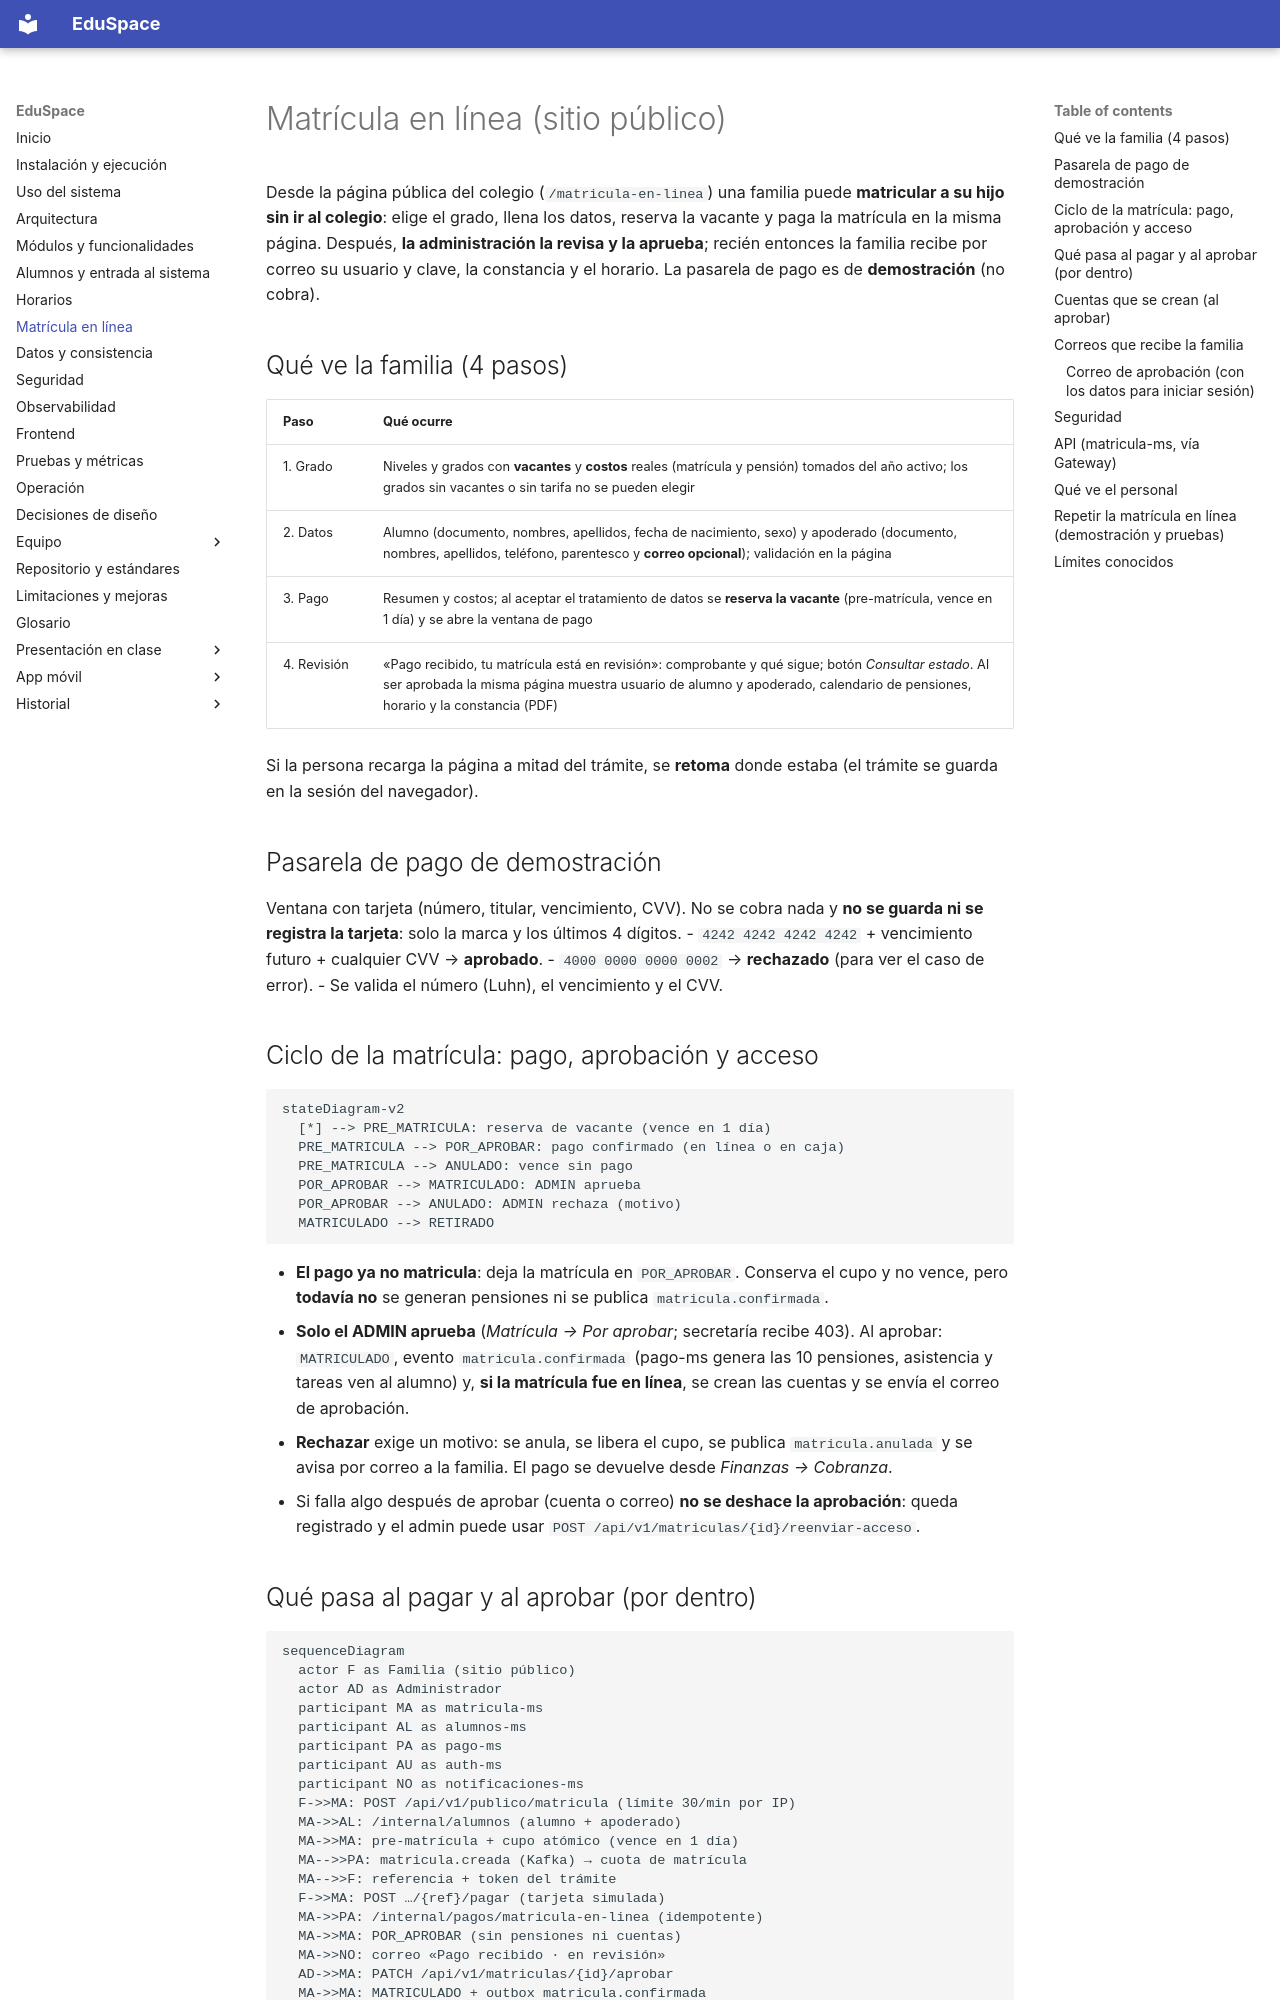

repository: hrems-dev/plataforma-EDUSPACE · page: sistema/matricula-en-linea/index.html · generator: mkdocs

# Matrícula en línea (sitio público)

Desde la página pública del colegio (`/matricula-en-linea`) una familia puede **matricular a su hijo sin ir al colegio**: elige el grado, llena los datos,
reserva la vacante y paga la matrícula en la misma página. Después, **la administración la revisa y la aprueba**; recién entonces la familia recibe por correo su usuario y clave, la constancia y el horario. La pasarela de pago es de **demostración** (no cobra).

## Qué ve la familia (4 pasos)
| Paso | Qué ocurre |
|---|---|
| 1. Grado | Niveles y grados con **vacantes** y **costos** reales (matrícula y pensión) tomados del año activo; los grados sin vacantes o sin tarifa no se pueden elegir |
| 2. Datos | Alumno (documento, nombres, apellidos, fecha de nacimiento, sexo) y apoderado (documento, nombres, apellidos, teléfono, parentesco y **correo opcional**); validación en la página |
| 3. Pago | Resumen y costos; al aceptar el tratamiento de datos se **reserva la vacante** (pre-matrícula, vence en 1 día) y se abre la ventana de pago |
| 4. Revisión | «Pago recibido, tu matrícula está en revisión»: comprobante y qué sigue; botón *Consultar estado*. Al ser aprobada la misma página muestra usuario de alumno y apoderado, calendario de pensiones, horario y la constancia (PDF) |

Si la persona recarga la página a mitad del trámite, se **retoma** donde estaba (el trámite se guarda en la sesión del navegador).

## Pasarela de pago de demostración
Ventana con tarjeta (número, titular, vencimiento, CVV). No se cobra nada y **no se guarda ni se registra la tarjeta**: solo la marca y los últimos 4 dígitos.
- `4242 4242 4242 4242` + vencimiento futuro + cualquier CVV → **aprobado**.
- `4000 0000 0000 0002` → **rechazado** (para ver el caso de error).
- Se valida el número (Luhn), el vencimiento y el CVV.

## Ciclo de la matrícula: pago, aprobación y acceso

```mermaid
stateDiagram-v2
  [*] --> PRE_MATRICULA: reserva de vacante (vence en 1 día)
  PRE_MATRICULA --> POR_APROBAR: pago confirmado (en línea o en caja)
  PRE_MATRICULA --> ANULADO: vence sin pago
  POR_APROBAR --> MATRICULADO: ADMIN aprueba
  POR_APROBAR --> ANULADO: ADMIN rechaza (motivo)
  MATRICULADO --> RETIRADO
```

- **El pago ya no matricula**: deja la matrícula en `POR_APROBAR`. Conserva el cupo y no vence, pero **todavía no** se generan pensiones ni se publica `matricula.confirmada`.
- **Solo el ADMIN aprueba** (*Matrícula → Por aprobar*; secretaría recibe 403). Al aprobar: `MATRICULADO`, evento `matricula.confirmada` (pago-ms genera las 10 pensiones, asistencia y tareas ven al alumno) y, **si la matrícula fue en línea**, se crean las cuentas y se envía el correo de aprobación.
- **Rechazar** exige un motivo: se anula, se libera el cupo, se publica `matricula.anulada` y se avisa por correo a la familia. El pago se devuelve desde *Finanzas → Cobranza*.
- Si falla algo después de aprobar (cuenta o correo) **no se deshace la aprobación**: queda registrado y el admin puede usar `POST /api/v1/matriculas/{id}/reenviar-acceso`.
